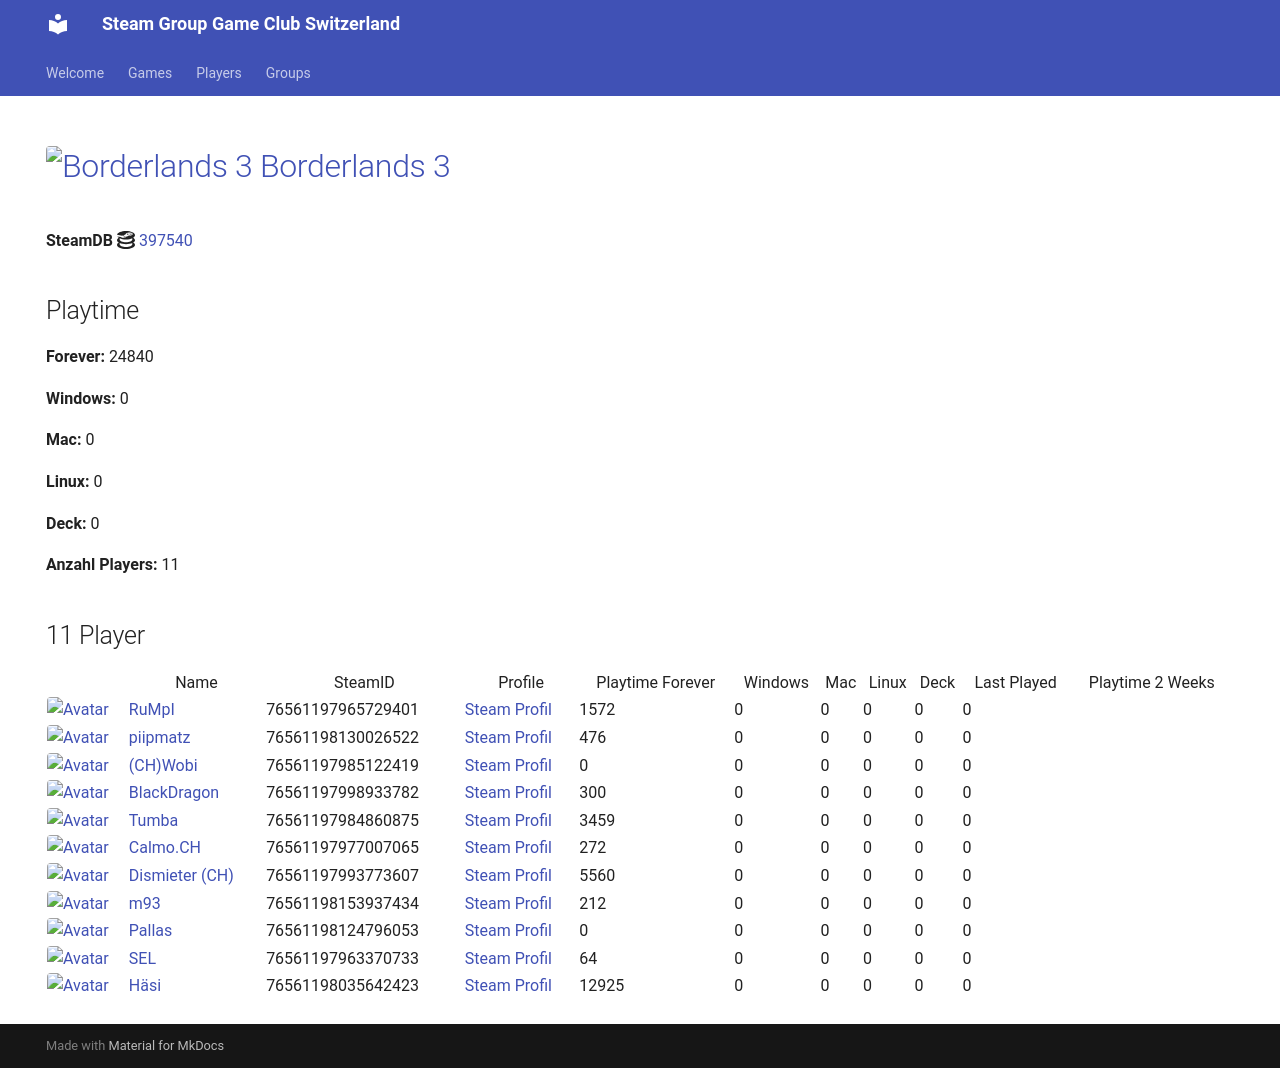

repository: Game-Club-Switzerland/steam.gameclub.ch · page: game/397540/index.html · generator: mkdocs

---
hide:
  - navigation
  - toc
---
# <a href="https://store.steampowered.com/app/397540"><img src="https://media.steampowered.com/steamcommunity/public/images/apps/397540/0ac7b8d98fad581f65b0533bbce63bf953d743ac.jpg" alt="Borderlands 3" style="width:32px;height:32px;border-radius:4px;" /> Borderlands 3</a>

**SteamDB :simple-steamdb:** <a href="https://steamdb.info/app/397540">397540</a>

## Playtime

**Forever:** 25629

**Windows:** 0

**Mac:** 0

**Linux:** 0

**Deck:** 0

**Anzahl Players:** 14
## 14 Player

<table id="charts-table" class="display" style="width:100%">
            <thead>
                <tr>
                    <th></th>
                    <th>Name</th>
                    <th>SteamID</th>
                    <th>Profile</th>
                    <th>Playtime Forever</th>
                    <th>Windows</th>
                    <th>Mac</th>
                    <th>Linux</th>
                    <th>Deck</th>
                    <th>Last Played</th>
                    <th>Playtime 2 Weeks</th>
                </tr>
            </thead>
            <tbody>
        <tr>
<td><a href="/player/76561197965729401" target="_blank" title="RuMpI"><img src="https://avatars.steamstatic.com/3f006227f5d26fb37941b0a23adb7fafc72530ad_full.jpg" alt="Avatar" style="width:48px;height:48px;border-radius:4px;"></a></td><td><a href="/player/76561197965729401" target="_blank" title="RuMpI">RuMpI</a></td><td>76561197965729401</td><td><a href="https://steamcommunity.com/profiles/76561197965729401/" target="_blank">Steam Profil</a></td><td>1572</td><td>0</td><td>0</td><td>0</td><td>0</td><td>0</td><td></td></tr>
<tr>
<td><a href="/player/76561198153937434" target="_blank" title="m93"><img src="https://avatars.steamstatic.com/1c0b5c37a442a2d39f32902ec42f2e26ba6a142e_full.jpg" alt="Avatar" style="width:48px;height:48px;border-radius:4px;"></a></td><td><a href="/player/76561198153937434" target="_blank" title="m93">m93</a></td><td>76561198153937434</td><td><a href="https://steamcommunity.com/profiles/76561198153937434/" target="_blank">Steam Profil</a></td><td>212</td><td>0</td><td>0</td><td>0</td><td>0</td><td>0</td><td></td></tr>
<tr>
<td><a href="/player/76561197985122419" target="_blank" title="(CH)Wobi"><img src="https://avatars.steamstatic.com/d54bb79ee87c2fb8393656d125a3ddd8eceb38ab_full.jpg" alt="Avatar" style="width:48px;height:48px;border-radius:4px;"></a></td><td><a href="/player/76561197985122419" target="_blank" title="(CH)Wobi">(CH)Wobi</a></td><td>76561197985122419</td><td><a href="https://steamcommunity.com/id/4wobi/" target="_blank">Steam Profil</a></td><td>0</td><td>0</td><td>0</td><td>0</td><td>0</td><td>0</td><td></td></tr>
<tr>
<td><a href="/player/76561197998933782" target="_blank" title="BlackDragon"><img src="https://avatars.steamstatic.com/2d67419dcbddc68d0d0f649777d0c77c84528b89_full.jpg" alt="Avatar" style="width:48px;height:48px;border-radius:4px;"></a></td><td><a href="/player/76561197998933782" target="_blank" title="BlackDragon">BlackDragon</a></td><td>76561197998933782</td><td><a href="https://steamcommunity.com/profiles/76561197998933782/" target="_blank">Steam Profil</a></td><td>300</td><td>0</td><td>0</td><td>0</td><td>0</td><td>0</td><td></td></tr>
<tr>
<td><a href="/player/76561197960504659" target="_blank" title="cortez"><img src="https://avatars.steamstatic.com/99ee2e7af5120add107ab024259b1174c3374c95_full.jpg" alt="Avatar" style="width:48px;height:48px;border-radius:4px;"></a></td><td><a href="/player/76561197960504659" target="_blank" title="cortez">cortez</a></td><td>76561197960504659</td><td><a href="https://steamcommunity.com/profiles/76561197960504659/" target="_blank">Steam Profil</a></td><td>117</td><td>0</td><td>0</td><td>0</td><td>0</td><td>0</td><td></td></tr>
<tr>
<td><a href="/player/76561197993773607" target="_blank" title="Dismieter (CH)"><img src="https://avatars.steamstatic.com/d83d70483792572cace3586b41ad5ed65779d2d6_full.jpg" alt="Avatar" style="width:48px;height:48px;border-radius:4px;"></a></td><td><a href="/player/76561197993773607" target="_blank" title="Dismieter (CH)">Dismieter (CH)</a></td><td>76561197993773607</td><td><a href="https://steamcommunity.com/profiles/76561197993773607/" target="_blank">Steam Profil</a></td><td>5560</td><td>0</td><td>0</td><td>0</td><td>0</td><td>0</td><td></td></tr>
<tr>
<td><a href="/player/76561198035642423" target="_blank" title="Häsi"><img src="https://avatars.steamstatic.com/603a2a51978eabb89f03acdf961a704c90ed9bdf_full.jpg" alt="Avatar" style="width:48px;height:48px;border-radius:4px;"></a></td><td><a href="/player/76561198035642423" target="_blank" title="Häsi">Häsi</a></td><td>76561198035642423</td><td><a href="https://steamcommunity.com/id/SgtHasi/" target="_blank">Steam Profil</a></td><td>12925</td><td>0</td><td>0</td><td>0</td><td>0</td><td>0</td><td></td></tr>
<tr>
<td><a href="/player/76561198089726608" target="_blank" title="IamAdi"><img src="https://avatars.steamstatic.com/fef49e7fa7e1997310d705b2a6158ff8dc1cdfeb_full.jpg" alt="Avatar" style="width:48px;height:48px;border-radius:4px;"></a></td><td><a href="/player/76561198089726608" target="_blank" title="IamAdi">IamAdi</a></td><td>76561198089726608</td><td><a href="https://steamcommunity.com/profiles/76561198089726608/" target="_blank">Steam Profil</a></td><td>672</td><td>0</td><td>0</td><td>0</td><td>0</td><td>0</td><td>211</td></tr>
<tr>
<td><a href="/player/76561197960353130" target="_blank" title="modano"><img src="https://avatars.steamstatic.com/1080d0b6680c13d8ad37086de683791b549bbff7_full.jpg" alt="Avatar" style="width:48px;height:48px;border-radius:4px;"></a></td><td><a href="/player/76561197960353130" target="_blank" title="modano">modano</a></td><td>76561197960353130</td><td><a href="https://steamcommunity.com/profiles/76561197960353130/" target="_blank">Steam Profil</a></td><td>0</td><td>0</td><td>0</td><td>0</td><td>0</td><td>0</td><td></td></tr>
<tr>
<td><a href="/player/76561198124796053" target="_blank" title="Pallas"><img src="https://avatars.steamstatic.com/4630dfff0852bfa9ba5d90058491e1b218af8dd6_full.jpg" alt="Avatar" style="width:48px;height:48px;border-radius:4px;"></a></td><td><a href="/player/76561198124796053" target="_blank" title="Pallas">Pallas</a></td><td>76561198124796053</td><td><a href="https://steamcommunity.com/profiles/76561198124796053/" target="_blank">Steam Profil</a></td><td>0</td><td>0</td><td>0</td><td>0</td><td>0</td><td>0</td><td></td></tr>
<tr>
<td><a href="/player/76561198130026522" target="_blank" title="piipmatz"><img src="https://avatars.steamstatic.com/d80dda23bd7aac56321ff3e591ac4ad9cdee53e6_full.jpg" alt="Avatar" style="width:48px;height:48px;border-radius:4px;"></a></td><td><a href="/player/76561198130026522" target="_blank" title="piipmatz">piipmatz</a></td><td>76561198130026522</td><td><a href="https://steamcommunity.com/id/piipmatz_ch/" target="_blank">Steam Profil</a></td><td>476</td><td>0</td><td>0</td><td>0</td><td>0</td><td>0</td><td></td></tr>
<tr>
<td><a href="/player/76561197963370733" target="_blank" title="SEL"><img src="https://avatars.steamstatic.com/6194fad493f4a82b2a3bc107c4e6c55299290c01_full.jpg" alt="Avatar" style="width:48px;height:48px;border-radius:4px;"></a></td><td><a href="/player/76561197963370733" target="_blank" title="SEL">SEL</a></td><td>76561197963370733</td><td><a href="https://steamcommunity.com/id/BGCSEL/" target="_blank">Steam Profil</a></td><td>64</td><td>0</td><td>0</td><td>0</td><td>0</td><td>0</td><td></td></tr>
<tr>
<td><a href="/player/76561197984860875" target="_blank" title="Tumba"><img src="https://avatars.steamstatic.com/897c109fd930143c3d84e2bd02d85f804f7d89a1_full.jpg" alt="Avatar" style="width:48px;height:48px;border-radius:4px;"></a></td><td><a href="/player/76561197984860875" target="_blank" title="Tumba">Tumba</a></td><td>76561197984860875</td><td><a href="https://steamcommunity.com/profiles/76561197984860875/" target="_blank">Steam Profil</a></td><td>3459</td><td>0</td><td>0</td><td>0</td><td>0</td><td>0</td><td></td></tr>
<tr>
<td><a href="/player/76561197977007065" target="_blank" title="Calmo.CH"><img src="https://avatars.steamstatic.com/d5f87817aa0e703dfdb751872ff2545763312145_full.jpg" alt="Avatar" style="width:48px;height:48px;border-radius:4px;"></a></td><td><a href="/player/76561197977007065" target="_blank" title="Calmo.CH">Calmo.CH</a></td><td>76561197977007065</td><td><a href="https://steamcommunity.com/profiles/76561197977007065/" target="_blank">Steam Profil</a></td><td>272</td><td>0</td><td>0</td><td>0</td><td>0</td><td>0</td><td></td></tr>
</tbody>
</table>
